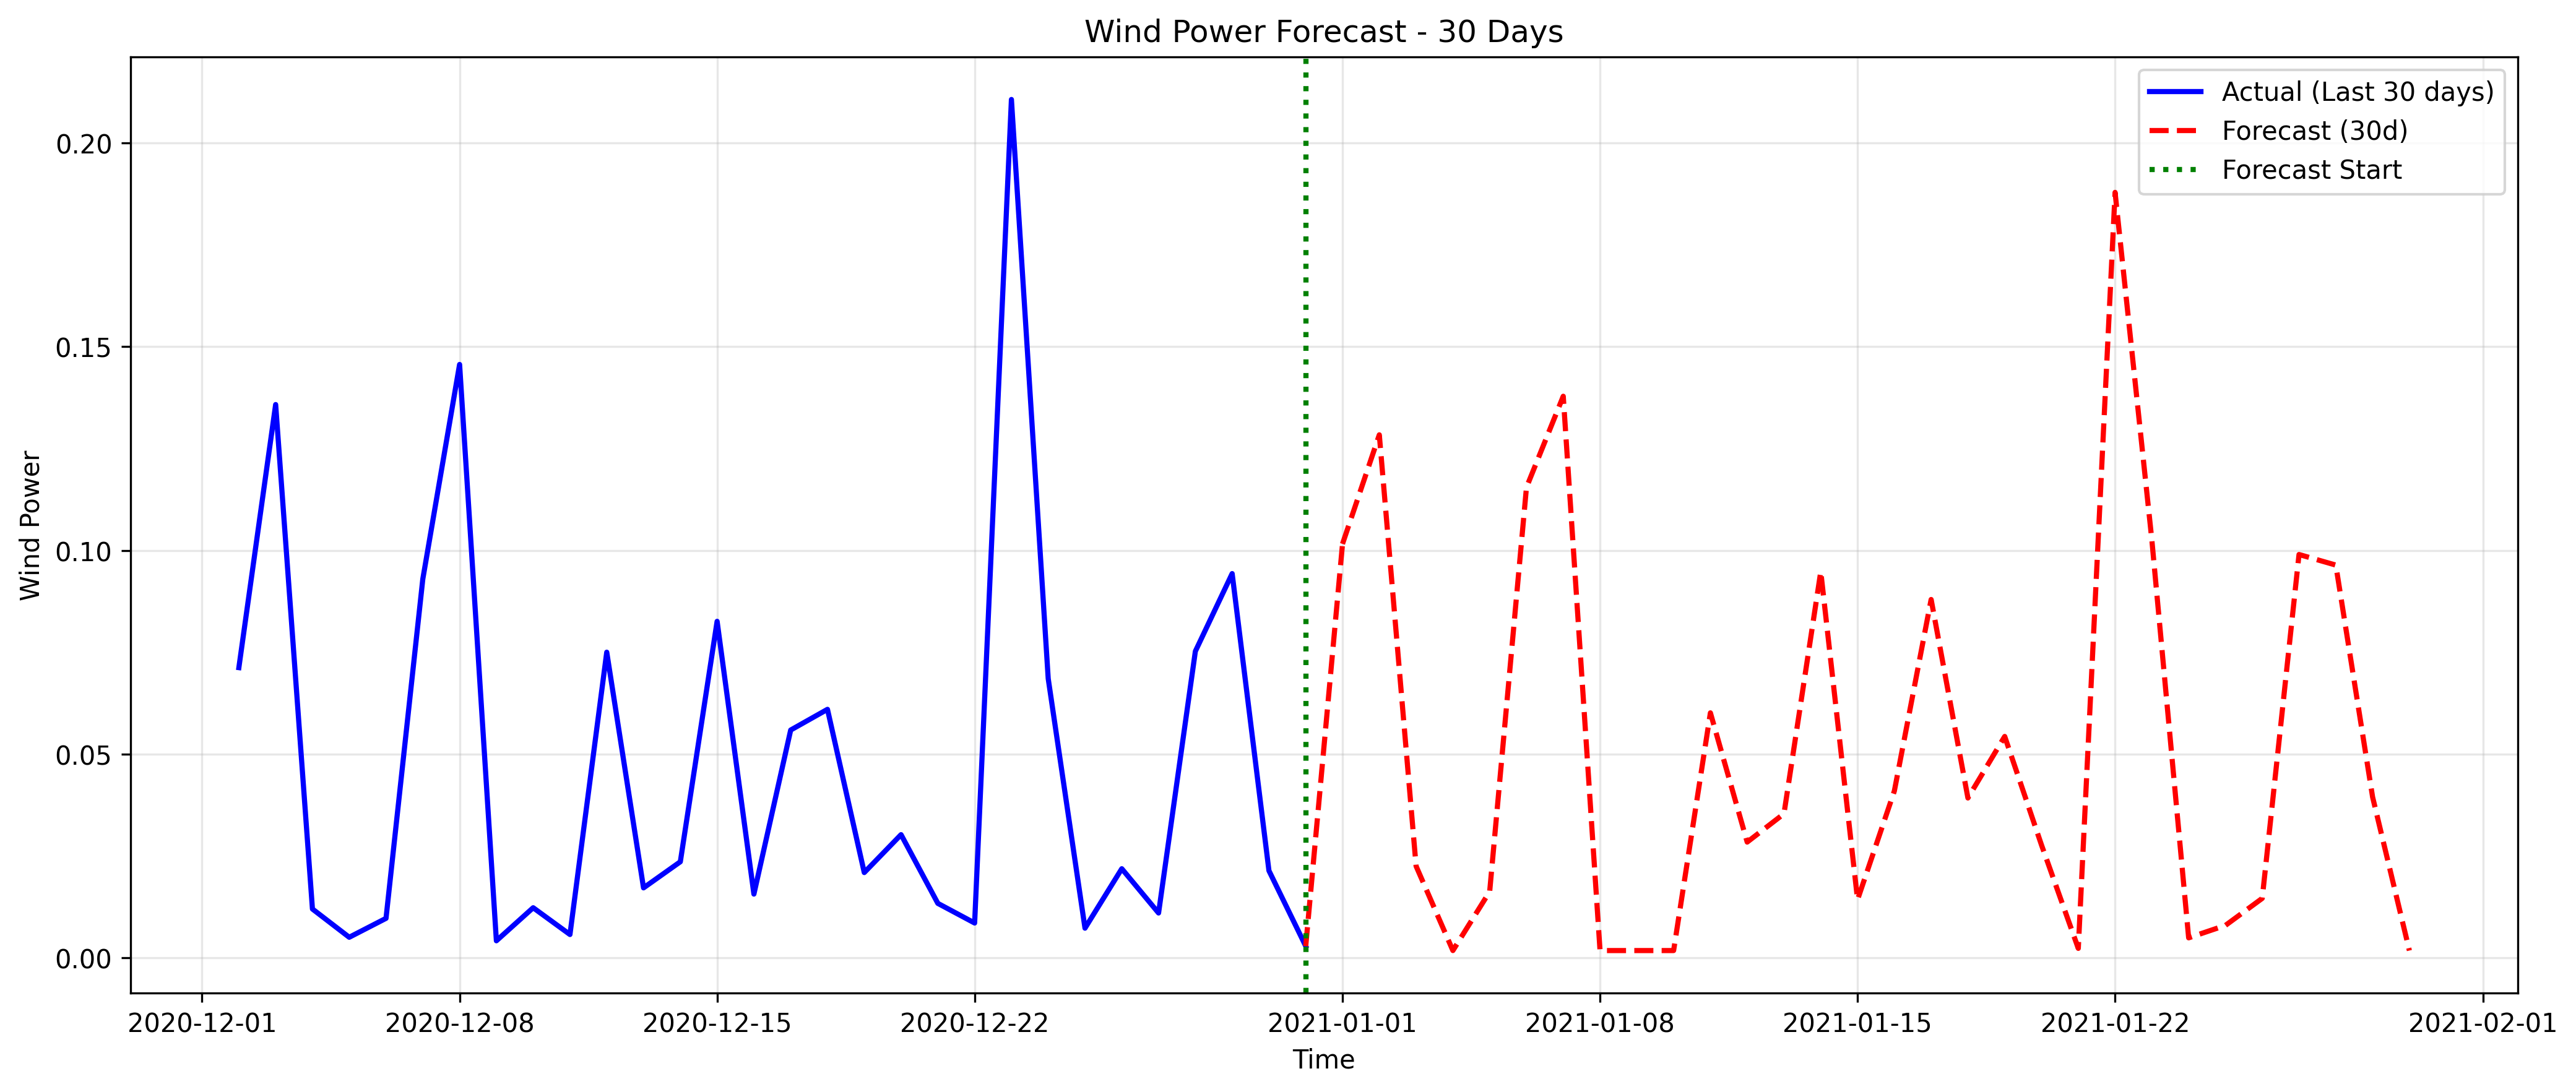

The table this chart was drawn from, first rows:
datetime, forecasted_wind_power
2021-01-01, 0.1016
2021-01-02, 0.1284
2021-01-03, 0.02252
2021-01-04, 0.001803
2021-01-05, 0.01627
2021-01-06, 0.1155
2021-01-07, 0.1378
2021-01-08, 0.001803
2021-01-09, 0.001803
2021-01-10, 0.001803
2021-01-11, 0.06014
2021-01-12, 0.02843
2021-01-13, 0.03539
2021-01-14, 0.09481
2021-01-15, 0.01428
2021-01-16, 0.04096
2021-01-17, 0.08796
2021-01-18, 0.03925
2021-01-19, 0.05435
2021-01-20, 0.02771
2021-01-21, 0.002336
2021-01-22, 0.1879
2021-01-23, 0.1025
2021-01-24, 0.004925
2021-01-25, 0.007979
2021-01-26, 0.01462
2021-01-27, 0.09901
2021-01-28, 0.09641
2021-01-29, 0.03948
2021-01-30, 0.001803
